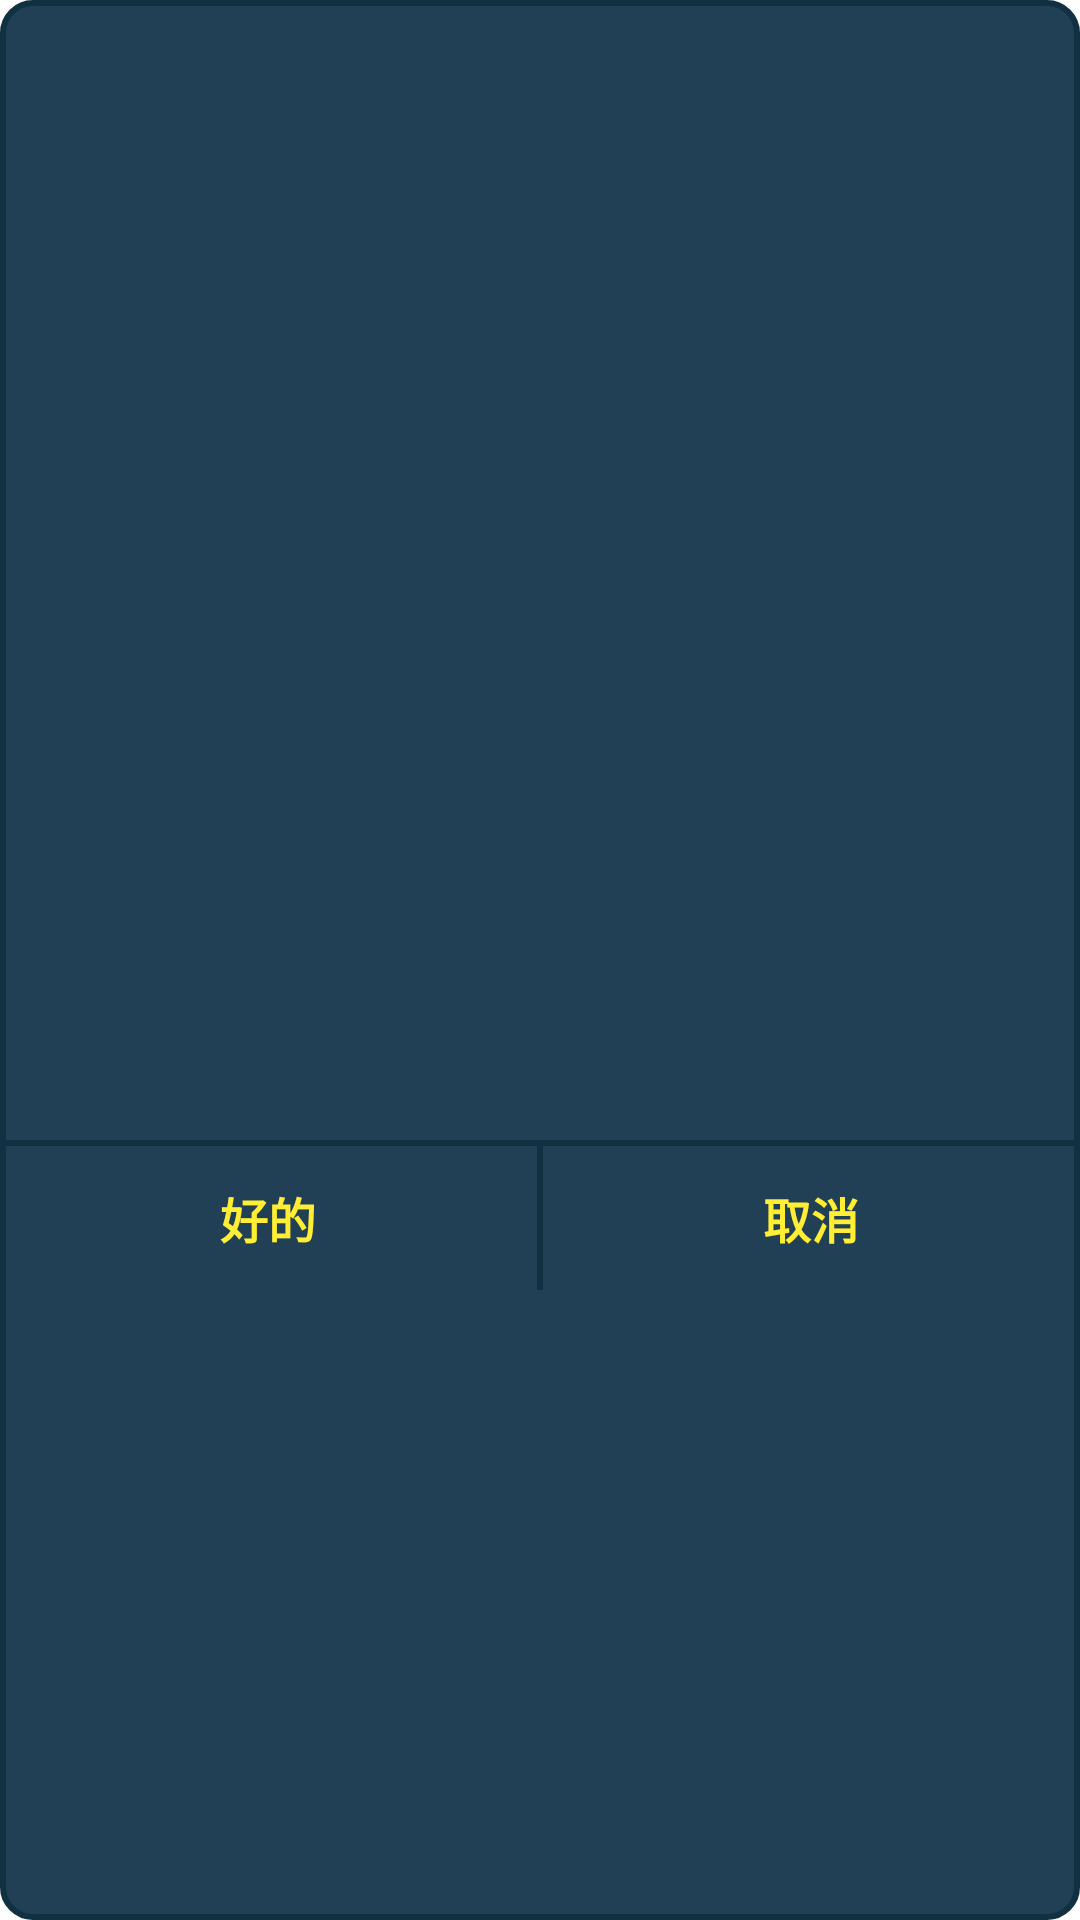

This screen was rendered from an Android layout file. Write that file and the resources it references.
<!-- AndroidManifest.xml: application theme AppTheme -->
<!-- res/layout/d_common.xml -->
<?xml version="1.0" encoding="utf-8"?>
<LinearLayout xmlns:android="http://schemas.android.com/apk/res/android"
    android:layout_width="264dp"
    android:layout_height="wrap_content"
    android:background="@drawable/bg_common_d"
    android:orientation="vertical">

    <TextView
        android:id="@+id/tv_d_title"
        android:layout_width="match_parent"
        android:layout_height="48dp"
        android:gravity="center_horizontal|bottom"
        android:textColor="@color/text_color_lv"
        android:textSize="18dp"
        android:textStyle="bold" />

    <ScrollView
        android:layout_width="match_parent"
        android:layout_height="300dp"
        android:layout_margin="16dp"
        android:overScrollMode="never"
        android:scrollbars="none">

        <FrameLayout
            android:layout_width="match_parent"
            android:layout_height="wrap_content">

            <TextView
                android:id="@+id/tv_d_content"
                android:layout_width="match_parent"
                android:layout_height="wrap_content"
                android:gravity="center"
                android:textColor="@color/text_color_atk"
                android:textSize="13dp" />
        </FrameLayout>
    </ScrollView>

    <View
        android:layout_width="match_parent"
        android:layout_height="2dp"
        android:background="@color/d_common_bg_stroke" />

    <LinearLayout
        android:layout_width="match_parent"
        android:layout_height="48dp"
        android:orientation="horizontal">

        <TextView
            android:id="@+id/tv_d_ok"
            android:layout_width="0dp"
            android:layout_height="match_parent"
            android:layout_weight="1"
            android:gravity="center"
            android:text="好的"
            android:textColor="@drawable/text_d_ok_btn_sel"
            android:textSize="16dp"
            android:textStyle="bold" />

        <View
            android:id="@+id/v_d_p"
            android:layout_width="2dp"
            android:layout_height="match_parent"
            android:background="@color/d_common_bg_stroke" />

        <TextView
            android:id="@+id/tv_d_cancel"
            android:layout_width="0dp"
            android:layout_height="match_parent"
            android:layout_weight="1"
            android:gravity="center"
            android:text="取消"
            android:textColor="@drawable/text_d_ok_btn_sel"
            android:textSize="16dp"
            android:textStyle="bold" />

    </LinearLayout>
</LinearLayout>
<!-- resources referenced by this layout -->
<resources>
  <color name="d_common_bg_stroke">#113042</color>
  <color name="text_color_atk">#ebbb11</color>
  <color name="text_color_lv">#ffee33</color>
  <!-- drawable bg_common_d (drawable) -->
  <?xml version="1.0" encoding="utf-8"?>
  <shape xmlns:android="http://schemas.android.com/apk/res/android" >
      <solid android:color="@color/d_common_bg"/>
      <padding android:top="0dp" android:bottom="0dp"/>
      <corners android:radius="10dp"/>
      <stroke android:width="2dp" android:color="@color/d_common_bg_stroke"/>
  </shape>
  <!-- drawable text_d_ok_btn_sel (drawable) -->
  <?xml version="1.0" encoding="utf-8"?>
  <selector xmlns:android="http://schemas.android.com/apk/res/android">
      <item android:state_pressed="true" android:color="@color/text_color_hp"/>
      <item android:state_pressed="false" android:state_enabled="true" android:color="@color/text_color_lv"/>
      <item android:state_pressed="false" android:state_enabled="false" android:color="@color/text_color_hp"/>
  </selector>
  <style name="AppTheme" parent="android:Theme.Holo.Light.NoActionBar">
          
      </style>
  <color name="d_common_bg">#214055</color>
  <color name="text_color_hp">#eb7554</color>
</resources>
